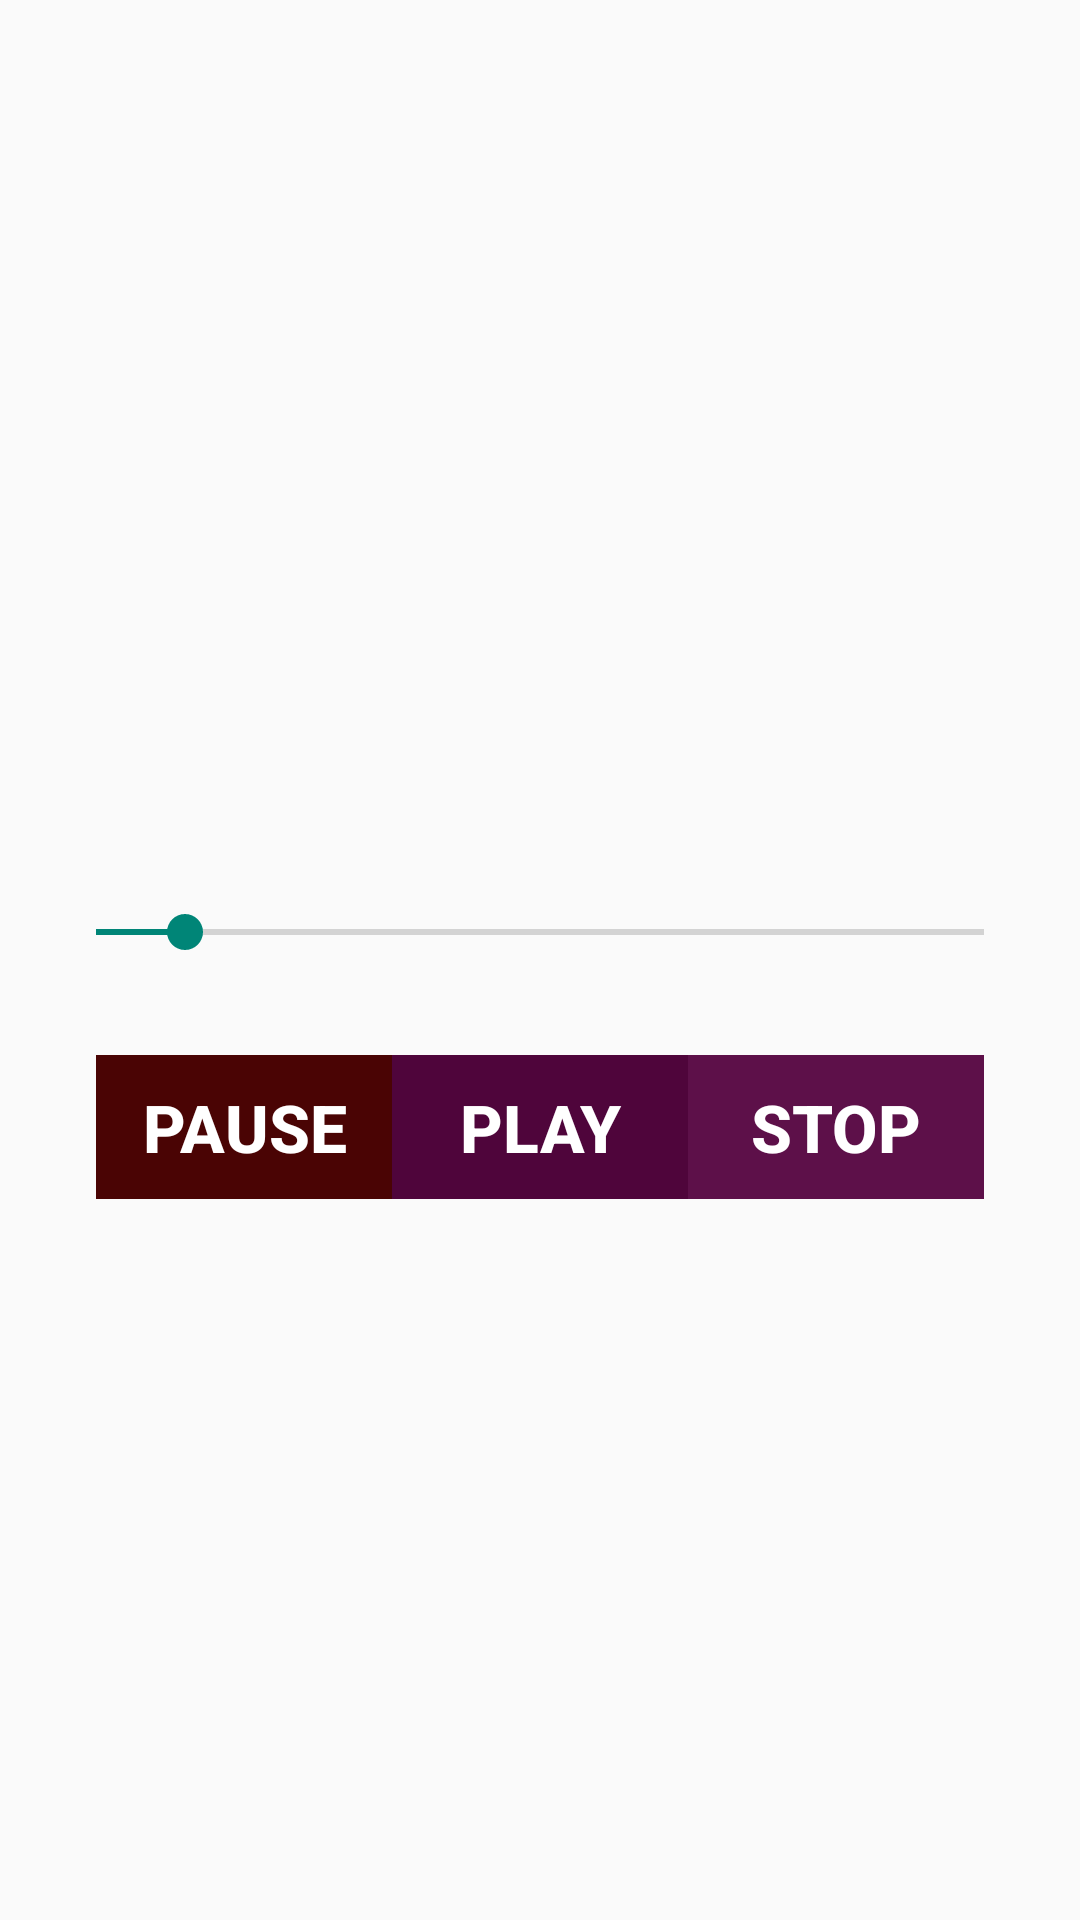

Layout XML and referenced resources for this Android screen:
<!-- AndroidManifest.xml: application theme AppTheme -->
<!-- res/layout/music_player.xml -->
<?xml version="1.0" encoding="utf-8"?>
<LinearLayout xmlns:android="http://schemas.android.com/apk/res/android"
    xmlns:tools="http://schemas.android.com/tools"
    android:layout_width="match_parent"
    android:layout_height="match_parent"
    android:orientation="vertical"
    android:padding="16dp">

    <ImageView
        android:layout_width="match_parent"
        android:layout_height="200dp"
        android:layout_gravity="center"
        android:layout_marginBottom="@dimen/activity_vertical_margin"
        android:src="@drawable/harp" />

    <TextView
        android:id="@+id/player_amiwo"
        android:layout_width="match_parent"
        android:layout_height="wrap_content"
        android:gravity="center"
        android:textSize="@dimen/player_amiwo_text"
        tools:text="Amiwo" />

    <TextView
        android:id="@+id/player_composer"
        android:layout_width="match_parent"
        android:layout_height="wrap_content"
        android:gravity="center"
        android:textSize="@dimen/player_composer_text"
        tools:text="Composer" />

    <SeekBar
        android:layout_width="match_parent"
        android:layout_height="wrap_content"
        android:max="100"
        android:padding="@dimen/activity_vertical_margin"
        android:progress="10" />

    <LinearLayout
        android:layout_width="match_parent"
        android:layout_height="wrap_content"
        android:orientation="horizontal"
        android:padding="@dimen/activity_vertical_margin">

        <Button
            style="@style/ButtonStyle"
            android:background="@color/pause_button"
            android:text="@string/pause_button"  />

        <Button
            style="@style/ButtonStyle"
            android:background="@color/play_button"
            android:text="@string/play_button" />

        <Button
            style="@style/ButtonStyle"
            android:background="@color/stop_button"
            android:text="@string/stop_button"  />

    </LinearLayout>

</LinearLayout>
<!-- resources referenced by this layout -->
<resources>
  <color name="pause_button">#4a0404</color>
  <color name="play_button">#4f053b</color>
  <color name="stop_button">#5d1049</color>
  <dimen name="activity_vertical_margin">16dp</dimen>
  <dimen name="player_amiwo_text">22sp</dimen>
  <dimen name="player_composer_text">18sp</dimen>
  <string name="pause_button">Pause</string>
  <string name="play_button">Play</string>
  <string name="stop_button">Stop</string>
  <style name="ButtonStyle">
          <item name="android:layout_width">0dp</item>
          <item name="android:layout_height">wrap_content</item>
          <item name="android:layout_weight">1</item>
          <item name="android:textColor">@color/button_text</item>
          <item name="android:textSize">@dimen/button_text</item>
          <item name="android:textStyle">bold</item>
      </style>
  <style name="AppTheme" parent="Theme.AppCompat.Light.DarkActionBar">
          
          <item name="colorPrimary">@color/primary_color</item>
          <item name="colorPrimaryDark">@color/primary_dark_color</item>
      </style>
  <color name="button_text">#fff</color>
  <dimen name="button_text">22sp</dimen>
  <color name="primary_color">#4a0404</color>
  <color name="primary_dark_color">#4f053b</color>
</resources>
